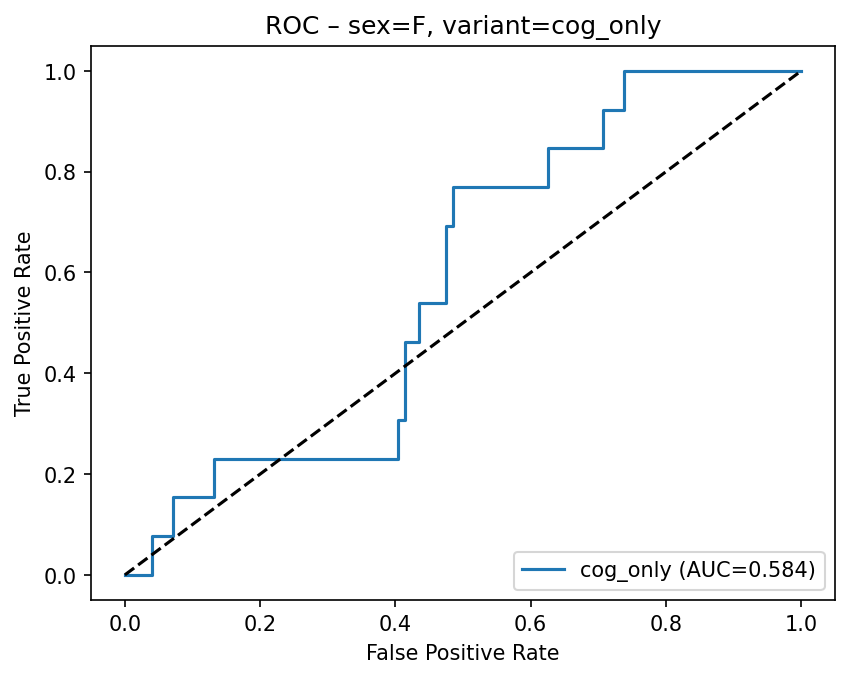

Data behind this chart, as committed beside it:
fpr, tpr
0.0, 0.0
0.0101, 0.0
0.0404, 0.0
0.0404, 0.07692
0.07071, 0.07692
0.07071, 0.1538
0.1313, 0.1538
0.1313, 0.2308
0.404, 0.2308
0.404, 0.3077
0.4141, 0.3077
0.4141, 0.4615
0.4343, 0.4615
0.4343, 0.5385
0.4747, 0.5385
0.4747, 0.6923
0.4848, 0.6923
0.4848, 0.7692
0.6263, 0.7692
0.6263, 0.8462
0.7071, 0.8462
0.7071, 0.9231
0.7374, 0.9231
0.7374, 1.0
1.0, 1.0
